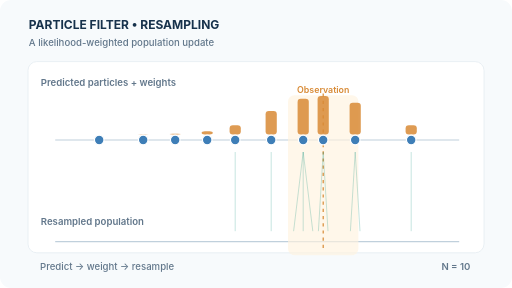
t = 0.00 s
t = 1.80 s: frame unchanged from t = 0.00 s, image omitted
t = 3.60 s: frame unchanged from t = 0.00 s, image omitted
t = 4.74 s: frame unchanged from t = 0.00 s, image omitted
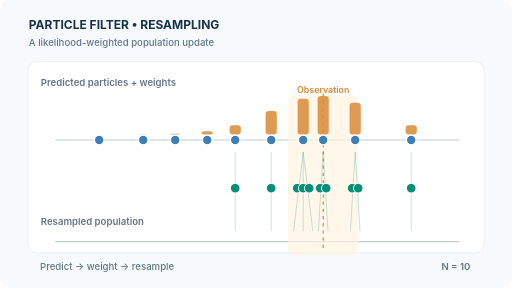
t = 6.66 s
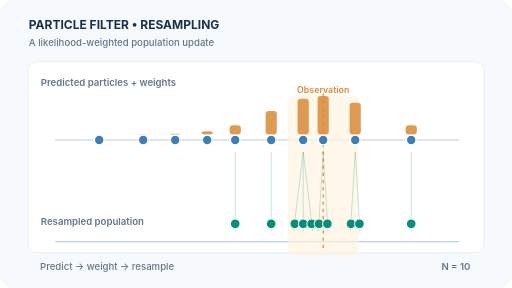
t = 8.22 s

The animated SVG that drew these frames (rendered in a browser with its animation timeline set to each time). Animation: 30 SMIL elements (animate=30); frames cover the first 8.22 s, repeats indefinitely.

<svg xmlns="http://www.w3.org/2000/svg" viewBox="0 0 640 360" width="640" height="360" role="img"><title>Bootstrap particle filter resampling</title><desc>Ten illustrative predicted particles receive likelihood weights around an observation. Systematic resampling replicates high-weight ancestors; this depicts sampled ancestry, not posterior ground truth.</desc><rect width="640" height="360" rx="14" fill="#f7fafc"/><text x="36" y="36" font-size="15" font-weight="700" fill="#17324c" text-anchor="start" font-family="Inter,Segoe UI,Arial,sans-serif">PARTICLE FILTER  •  RESAMPLING</text><text x="36" y="58" font-size="12" font-weight="500" fill="#62778b" text-anchor="start" font-family="Inter,Segoe UI,Arial,sans-serif">A likelihood-weighted population update</text><rect x="35" y="77" width="570" height="239" rx="11" fill="white" stroke="#e5edf2"/><text x="51" y="107" font-size="12" font-weight="600" fill="#62778b" text-anchor="start" font-family="Inter,Segoe UI,Arial,sans-serif">Predicted particles + weights</text><text x="51" y="281" font-size="12" font-weight="600" fill="#62778b" text-anchor="start" font-family="Inter,Segoe UI,Arial,sans-serif">Resampled population</text><line x1="69" y1="175" x2="574" y2="175" stroke="#c0d0dc" stroke-width="1.5"/><line x1="69" y1="302" x2="574" y2="302" stroke="#c0d0dc" stroke-width="1.5"/><rect x="360.0" y="119" width="88" height="200" rx="8" fill="#fff3df" opacity=".65"/><line x1="404" y1="117" x2="404" y2="315" stroke="#d88a35" stroke-width="1.5" stroke-dasharray="4 5"/><text x="404" y="116" font-size="11" font-weight="600" fill="#d88a35" text-anchor="middle" font-family="Inter,Segoe UI,Arial,sans-serif">Observation</text><rect x="117.0" y="168.0" width="14" height="0.0" rx="4" fill="#d88a35" opacity=".85"/><circle cx="124.0" cy="175" r="6" fill="#3e7eb7" stroke="white" stroke-width="1.5"/><rect x="172.0" y="167.9" width="14" height="0.1" rx="4" fill="#d88a35" opacity=".85"/><circle cx="179.0" cy="175" r="6" fill="#3e7eb7" stroke="white" stroke-width="1.5"/><rect x="212.0" y="167.2" width="14" height="0.8" rx="4" fill="#d88a35" opacity=".85"/><circle cx="219.0" cy="175" r="6" fill="#3e7eb7" stroke="white" stroke-width="1.5"/><rect x="252.0" y="164.0" width="14" height="4.0" rx="4" fill="#d88a35" opacity=".85"/><circle cx="259.0" cy="175" r="6" fill="#3e7eb7" stroke="white" stroke-width="1.5"/><rect x="287.0" y="156.5" width="14" height="11.5" rx="4" fill="#d88a35" opacity=".85"/><circle cx="294.0" cy="175" r="6" fill="#3e7eb7" stroke="white" stroke-width="1.5"/><rect x="332.0" y="138.9" width="14" height="29.1" rx="4" fill="#d88a35" opacity=".85"/><circle cx="339.0" cy="175" r="6" fill="#3e7eb7" stroke="white" stroke-width="1.5"/><rect x="372.0" y="123.4" width="14" height="44.6" rx="4" fill="#d88a35" opacity=".85"/><circle cx="379.0" cy="175" r="6" fill="#3e7eb7" stroke="white" stroke-width="1.5"/><rect x="397.0" y="120.0" width="14" height="48.0" rx="4" fill="#d88a35" opacity=".85"/><circle cx="404.0" cy="175" r="6" fill="#3e7eb7" stroke="white" stroke-width="1.5"/><rect x="437.0" y="128.3" width="14" height="39.7" rx="4" fill="#d88a35" opacity=".85"/><circle cx="444.0" cy="175" r="6" fill="#3e7eb7" stroke="white" stroke-width="1.5"/><rect x="507.0" y="156.5" width="14" height="11.5" rx="4" fill="#d88a35" opacity=".85"/><circle cx="514.0" cy="175" r="6" fill="#3e7eb7" stroke="white" stroke-width="1.5"/><line x1="294.0" y1="190" x2="294.0" y2="289" stroke="#078e79" stroke-width="1.2" opacity=".24"/><circle cx="294.0" cy="175" r="6" fill="#078e79" stroke="white" stroke-width="1.2" opacity=".05"><animate attributeName="cy" values="175;175;213;302;302" keyTimes="0;0.30;0.49;0.75;1" calcMode="linear" dur="12s" repeatCount="indefinite"/><animate attributeName="cx" values="294.0;294.0;294.0;294.0;294.0" keyTimes="0;0.30;0.49;0.75;1" calcMode="linear" dur="12s" repeatCount="indefinite"/><animate attributeName="opacity" values="0;0;1;1;1" keyTimes="0;0.30;0.49;0.75;1" calcMode="discrete" dur="12s" repeatCount="indefinite"/></circle><line x1="339.0" y1="190" x2="339.0" y2="289" stroke="#078e79" stroke-width="1.2" opacity=".24"/><circle cx="339.0" cy="175" r="6" fill="#078e79" stroke="white" stroke-width="1.2" opacity=".05"><animate attributeName="cy" values="175;175;213;302;302" keyTimes="0;0.30;0.49;0.75;1" calcMode="linear" dur="12s" repeatCount="indefinite"/><animate attributeName="cx" values="339.0;339.0;339.0;339.0;339.0" keyTimes="0;0.30;0.49;0.75;1" calcMode="linear" dur="12s" repeatCount="indefinite"/><animate attributeName="opacity" values="0;0;1;1;1" keyTimes="0;0.30;0.49;0.75;1" calcMode="discrete" dur="12s" repeatCount="indefinite"/></circle><line x1="379.0" y1="190" x2="367.0" y2="289" stroke="#078e79" stroke-width="1.2" opacity=".24"/><circle cx="379.0" cy="175" r="6" fill="#078e79" stroke="white" stroke-width="1.2" opacity=".05"><animate attributeName="cy" values="175;175;213;302;302" keyTimes="0;0.30;0.49;0.75;1" calcMode="linear" dur="12s" repeatCount="indefinite"/><animate attributeName="cx" values="379.0;379.0;373.0;367.0;367.0" keyTimes="0;0.30;0.49;0.75;1" calcMode="linear" dur="12s" repeatCount="indefinite"/><animate attributeName="opacity" values="0;0;1;1;1" keyTimes="0;0.30;0.49;0.75;1" calcMode="discrete" dur="12s" repeatCount="indefinite"/></circle><line x1="379.0" y1="190" x2="379.0" y2="289" stroke="#078e79" stroke-width="1.2" opacity=".24"/><circle cx="379.0" cy="175" r="6" fill="#078e79" stroke="white" stroke-width="1.2" opacity=".05"><animate attributeName="cy" values="175;175;213;302;302" keyTimes="0;0.30;0.49;0.75;1" calcMode="linear" dur="12s" repeatCount="indefinite"/><animate attributeName="cx" values="379.0;379.0;379.0;379.0;379.0" keyTimes="0;0.30;0.49;0.75;1" calcMode="linear" dur="12s" repeatCount="indefinite"/><animate attributeName="opacity" values="0;0;1;1;1" keyTimes="0;0.30;0.49;0.75;1" calcMode="discrete" dur="12s" repeatCount="indefinite"/></circle><line x1="379.0" y1="190" x2="391.0" y2="289" stroke="#078e79" stroke-width="1.2" opacity=".24"/><circle cx="379.0" cy="175" r="6" fill="#078e79" stroke="white" stroke-width="1.2" opacity=".05"><animate attributeName="cy" values="175;175;213;302;302" keyTimes="0;0.30;0.49;0.75;1" calcMode="linear" dur="12s" repeatCount="indefinite"/><animate attributeName="cx" values="379.0;379.0;385.0;391.0;391.0" keyTimes="0;0.30;0.49;0.75;1" calcMode="linear" dur="12s" repeatCount="indefinite"/><animate attributeName="opacity" values="0;0;1;1;1" keyTimes="0;0.30;0.49;0.75;1" calcMode="discrete" dur="12s" repeatCount="indefinite"/></circle><line x1="404.0" y1="190" x2="398.0" y2="289" stroke="#078e79" stroke-width="1.2" opacity=".24"/><circle cx="404.0" cy="175" r="6" fill="#078e79" stroke="white" stroke-width="1.2" opacity=".05"><animate attributeName="cy" values="175;175;213;302;302" keyTimes="0;0.30;0.49;0.75;1" calcMode="linear" dur="12s" repeatCount="indefinite"/><animate attributeName="cx" values="404.0;404.0;401.0;398.0;398.0" keyTimes="0;0.30;0.49;0.75;1" calcMode="linear" dur="12s" repeatCount="indefinite"/><animate attributeName="opacity" values="0;0;1;1;1" keyTimes="0;0.30;0.49;0.75;1" calcMode="discrete" dur="12s" repeatCount="indefinite"/></circle><line x1="404.0" y1="190" x2="410.0" y2="289" stroke="#078e79" stroke-width="1.2" opacity=".24"/><circle cx="404.0" cy="175" r="6" fill="#078e79" stroke="white" stroke-width="1.2" opacity=".05"><animate attributeName="cy" values="175;175;213;302;302" keyTimes="0;0.30;0.49;0.75;1" calcMode="linear" dur="12s" repeatCount="indefinite"/><animate attributeName="cx" values="404.0;404.0;407.0;410.0;410.0" keyTimes="0;0.30;0.49;0.75;1" calcMode="linear" dur="12s" repeatCount="indefinite"/><animate attributeName="opacity" values="0;0;1;1;1" keyTimes="0;0.30;0.49;0.75;1" calcMode="discrete" dur="12s" repeatCount="indefinite"/></circle><line x1="444.0" y1="190" x2="438.0" y2="289" stroke="#078e79" stroke-width="1.2" opacity=".24"/><circle cx="444.0" cy="175" r="6" fill="#078e79" stroke="white" stroke-width="1.2" opacity=".05"><animate attributeName="cy" values="175;175;213;302;302" keyTimes="0;0.30;0.49;0.75;1" calcMode="linear" dur="12s" repeatCount="indefinite"/><animate attributeName="cx" values="444.0;444.0;441.0;438.0;438.0" keyTimes="0;0.30;0.49;0.75;1" calcMode="linear" dur="12s" repeatCount="indefinite"/><animate attributeName="opacity" values="0;0;1;1;1" keyTimes="0;0.30;0.49;0.75;1" calcMode="discrete" dur="12s" repeatCount="indefinite"/></circle><line x1="444.0" y1="190" x2="450.0" y2="289" stroke="#078e79" stroke-width="1.2" opacity=".24"/><circle cx="444.0" cy="175" r="6" fill="#078e79" stroke="white" stroke-width="1.2" opacity=".05"><animate attributeName="cy" values="175;175;213;302;302" keyTimes="0;0.30;0.49;0.75;1" calcMode="linear" dur="12s" repeatCount="indefinite"/><animate attributeName="cx" values="444.0;444.0;447.0;450.0;450.0" keyTimes="0;0.30;0.49;0.75;1" calcMode="linear" dur="12s" repeatCount="indefinite"/><animate attributeName="opacity" values="0;0;1;1;1" keyTimes="0;0.30;0.49;0.75;1" calcMode="discrete" dur="12s" repeatCount="indefinite"/></circle><line x1="514.0" y1="190" x2="514.0" y2="289" stroke="#078e79" stroke-width="1.2" opacity=".24"/><circle cx="514.0" cy="175" r="6" fill="#078e79" stroke="white" stroke-width="1.2" opacity=".05"><animate attributeName="cy" values="175;175;213;302;302" keyTimes="0;0.30;0.49;0.75;1" calcMode="linear" dur="12s" repeatCount="indefinite"/><animate attributeName="cx" values="514.0;514.0;514.0;514.0;514.0" keyTimes="0;0.30;0.49;0.75;1" calcMode="linear" dur="12s" repeatCount="indefinite"/><animate attributeName="opacity" values="0;0;1;1;1" keyTimes="0;0.30;0.49;0.75;1" calcMode="discrete" dur="12s" repeatCount="indefinite"/></circle><text x="50" y="337" font-size="12" font-weight="500" fill="#62778b" text-anchor="start" font-family="Inter,Segoe UI,Arial,sans-serif">Predict → weight → resample</text><text x="588" y="337" font-size="12" font-weight="600" fill="#62778b" text-anchor="end" font-family="Inter,Segoe UI,Arial,sans-serif">N = 10</text></svg>
